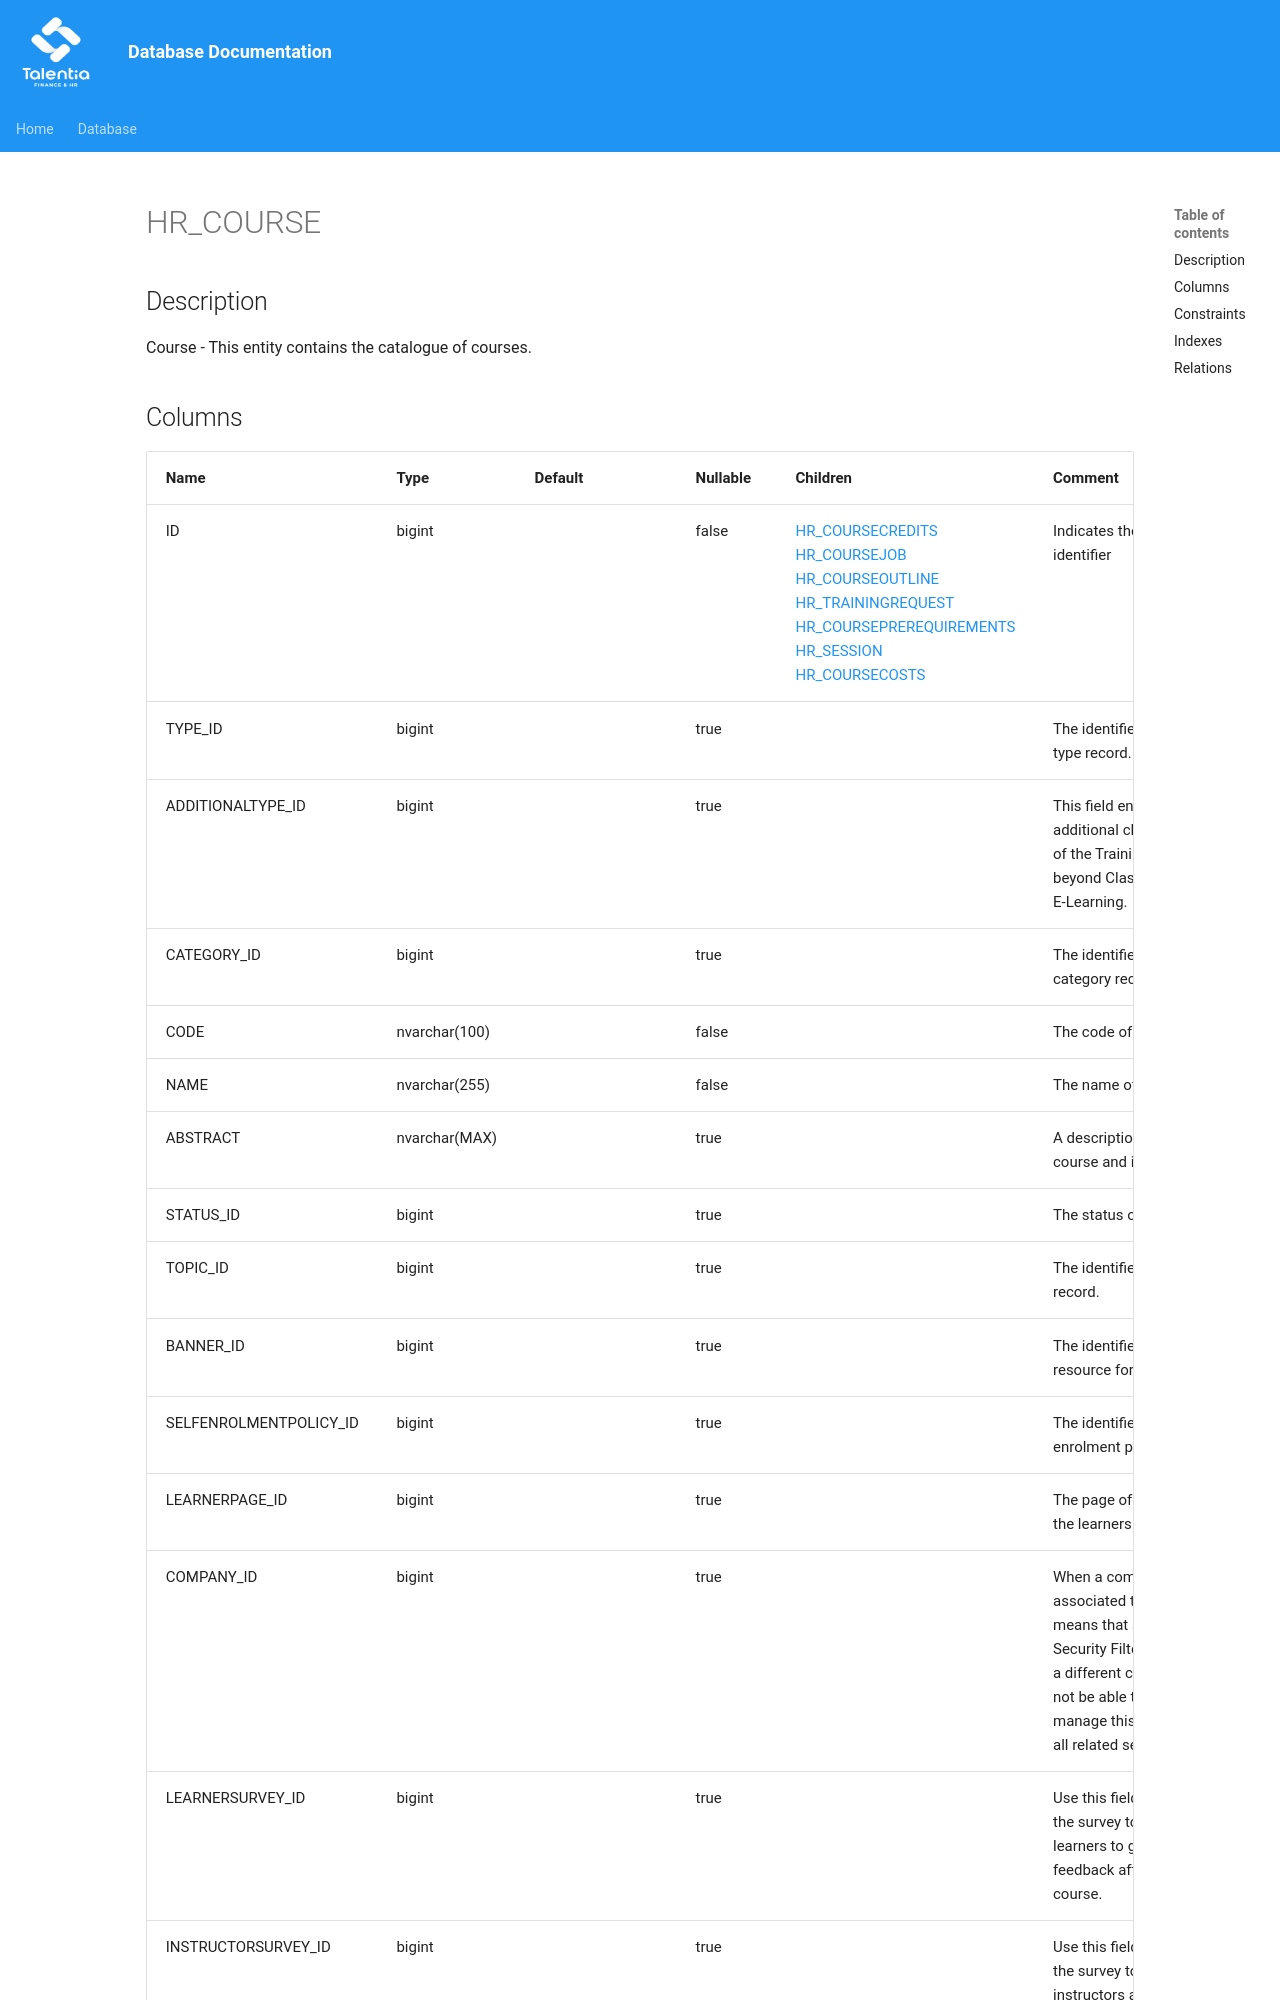

repository: giovanniporcelli/documentazione-db · page: schema/HR_COURSE/index.html · generator: mkdocs

# HR_COURSE

## Description

Course - This entity contains the catalogue of courses.  


## Columns

| Name | Type | Default | Nullable | Children | Comment |
| ---- | ---- | ------- | -------- | -------- | ------- |
| ID | bigint |  | false | [HR_COURSECREDITS](HR_COURSECREDITS.md) [HR_COURSEJOB](HR_COURSEJOB.md) [HR_COURSEOUTLINE](HR_COURSEOUTLINE.md) [HR_TRAININGREQUEST](HR_TRAININGREQUEST.md) [HR_COURSEPREREQUIREMENTS](HR_COURSEPREREQUIREMENTS.md) [HR_SESSION](HR_SESSION.md) [HR_COURSECOSTS](HR_COURSECOSTS.md) | Indicates the unique identifier |
| TYPE_ID | bigint |  | true |  | The identifier of course type record. |
| ADDITIONALTYPE_ID | bigint |  | true |  | This field enables an additional classification of the Training Type; beyond Classroom, VCR, E-Learning. |
| CATEGORY_ID | bigint |  | true |  | The identifier of course category record. |
| CODE | nvarchar(100) |  | false |  | The code of the course. |
| NAME | nvarchar(255) |  | false |  | The name of the course. |
| ABSTRACT | nvarchar(MAX) |  | true |  | A description of the course and its objectives. |
| STATUS_ID | bigint |  | true |  | The status of the course. |
| TOPIC_ID | bigint |  | true |  | The identifier of topic record. |
| BANNER_ID | bigint |  | true |  | The identifier of visual resource for the banner. |
| SELFENROLMENTPOLICY_ID | bigint |  | true |  | The identifier of self enrolment policy record. |
| LEARNERPAGE_ID | bigint |  | true |  | The page of displayed to the learners. |
| COMPANY_ID | bigint |  | true |  | When a company is associated to a course it means that any HR with a Security Filter defined on a different company will not be able to view or manage this course and all related sessions. |
| LEARNERSURVEY_ID | bigint |  | true |  | Use this field to define the survey to be sent to learners to gather feed
